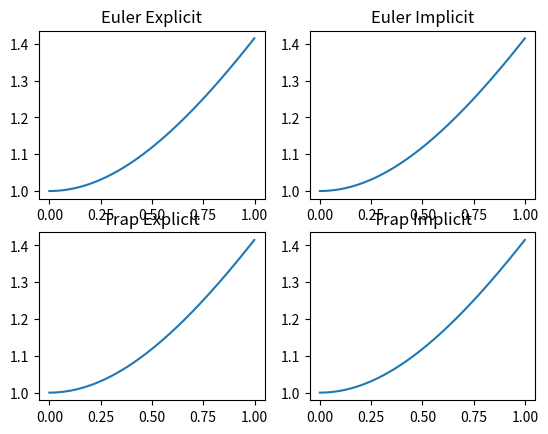

The matplotlib source for this figure:
import matplotlib.pyplot as plt
import numpy as np
from scipy.optimize import fsolve

"""
Solve the differential equation
x'(t) = f(t,x) to find x(tf) given x(t0) = x0
Using Euler's and Trapezoidal methods
"""


# x'(t) = t/x
def f(t, x):
    return t / x


def euler_ex(_f, x0, t0, tf, n):
    x = x0
    h = (tf - t0) / n
    rs = [x0]

    for i in range(1, n + 1):
        x = x + h * _f(t0 + i * h, x)
        rs.append(x)
    print(rs[n])

    return rs


def euler_imp(_f, x0, t0, tf, n):
    x = x0
    h = (tf - t0) / n
    rs = [x0]

    for i in range(1, n + 1):
        x = fsolve(lambda xip1: xip1 - x - h * _f(t0 + (i + 1) * h, xip1), x)
        rs.append(x[0])
    print(rs[n])
    return rs


def trap_ex(_f, x0, t0, tf, n):
    x = x0
    h = (tf - t0) / n
    rs = [x0]

    for i in range(1, n + 1):
        y = x + h * _f(t0 + h * i, x)
        x = x + h * (_f(t0 + i * h, x) + _f(t0 + (i + 1) * h, y)) / 2
        rs.append(x)
    print(rs[n])
    return rs


def trap_imp(_f, x0, t0, tf, n):
    x = x0
    h = (tf - t0) / n
    rs = [x0]

    for i in range(1, n + 1):
        x = fsolve(lambda xip1: xip1 - x - h * (_f(t0 + i * h, x) + _f(t0 + (i + 1) * h, xip1)) / 2, x)
        rs.append(x[0])
    print(rs[n])
    return rs


x0, t0, tf, h = 1, 0, 1, 0.001
# x = sqrt(t^2 + 1)

_, a = plt.subplots(2, 2)

a[0][0].plot(np.arange(t0, tf, h), np.array(euler_ex(f, x0, t0, tf, int((tf - t0) / h - 1))))
a[0][0].set_title("Euler Explicit")

a[0][1].plot(np.arange(t0, tf, h), np.array(euler_imp(f, x0, t0, tf, int((tf - t0) / h - 1))))
a[0][1].set_title("Euler Implicit")

a[1][0].plot(np.arange(t0, tf, h), np.array(trap_ex(f, x0, t0, tf, int((tf - t0) / h - 1))))
a[1][0].set_title("Trap Explicit")

a[1][1].plot(np.arange(t0, tf, h), np.array(trap_imp(f, x0, t0, tf, int((tf - t0) / h - 1))))
a[1][1].set_title("Trap Implicit")

plt.show()
